2-way image classification set "Malaria" from GitHub (glennb89bit/deeplearning); label vocabulary: infected, uninfected.

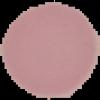
Label: uninfected

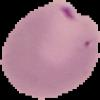
Label: infected

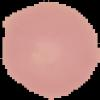
Label: uninfected

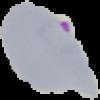
Label: infected

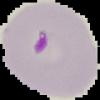
Label: infected

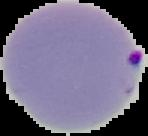
Label: infected
